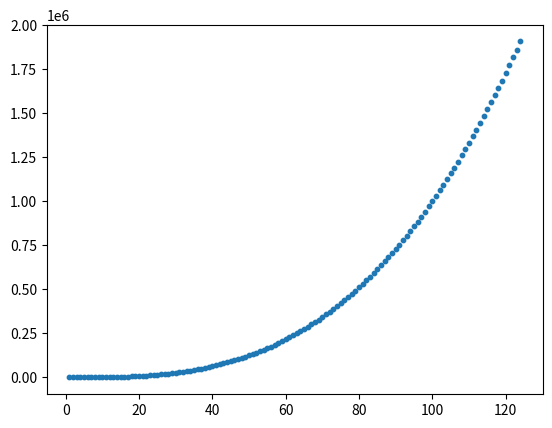

This figure's Python source: (Note: this script raises an exception after producing the figure.)
import matplotlib.pyplot as plt
x_values = range(1,125)
y_values = [x**3 for x in x_values]

fig, ax = plt.subplots()
ax.scatter(x_values, y_values , s=10)
plt.style.use('seaborn')
ax.scatter(x_values, y_values, c=y_values, cmap=plt.cm.Blues, s=10)

ax.set_title("Cubes of Numbers", fontsize=25)
ax.set_xlabel("Values", fontsize=14)
ax.set_ylabel("Values of cubes", fontsize=14)

ax.tick_params(axis='both', labelsize=14)

plt.show()